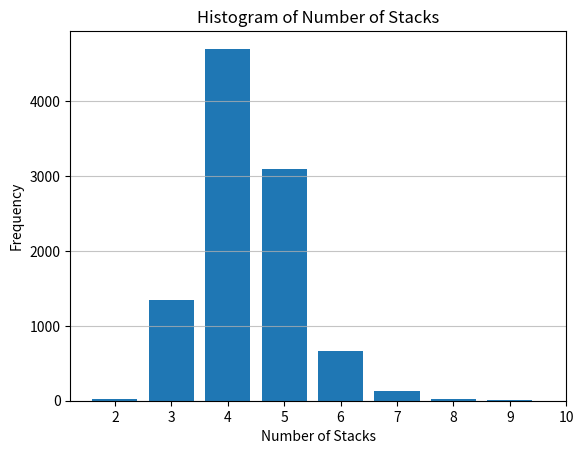

This figure's Python source:
import random
import matplotlib.pyplot as plt

class Card:
    def __init__(self, rank, suit):
        self.rank = rank
        self.suit = suit

    def __str__(self):
        return f"{self.rank} of {self.suit}"


class Deck:
    def __init__(self):
        ranks = ['2', '3', '4', '5', '6', '7', '8', '9', '10', 'Jack', 'Queen', 'King', 'Ace']
        suits = ['Hearts', 'Diamonds', 'Clubs', 'Spades']
        self.cards = [Card(rank, suit) for suit in suits for rank in ranks]
        random.shuffle(self.cards)

    def draw_card(self):
        return self.cards.pop()


class Stack:
    def __init__(self):
        self.cards = []

    def add_card(self, card):
        self.cards.append(card)

    def top_card(self):
        if self.cards:
            return self.cards[-1]
        else:
            return None


def check_matching_stacks(stacks, index):
    for i in range(max(0, index - 3), index):
        if stacks[i].top_card() and stacks[index].top_card() and \
                (stacks[i].top_card().rank == stacks[index].top_card().rank or \
                 stacks[i].top_card().suit == stacks[index].top_card().suit):
            return i
    return -1





def play_game():
    deck = Deck()
    stacks = [Stack()]

    while deck.cards:
        card = deck.draw_card()
        current_stack = stacks[-1]
        current_stack.add_card(card)

        # Keep merging stacks until no more matches are found
        while True:
            merged = False
            for i in range(len(stacks) - 1):
                matching_index = check_matching_stacks(stacks, i)
                if matching_index != -1:
                    stacks[matching_index].cards.extend(stacks[i].cards)
                    del stacks[i]
                    merged = True
                    break
            if not merged:
                break

        # Check for matches between all adjacent stacks and stacks separated by two other stacks
        for i in range(len(stacks)):
            for j in range(i + 1, len(stacks)):
                matching_index = check_matching_stacks(stacks, j)
                if matching_index != -1:
                    stacks[matching_index].cards.extend(stacks[i].cards)
                    del stacks[i]
                    break

        stacks.append(Stack())

    return len(stacks)


def main(iterations=None):
    results = []
    if iterations is None:
        while True:
            num_stacks = play_game()
            results.append(num_stacks)
            if num_stacks == 1:
                break
    else:
        for _ in range(iterations):
            num_stacks = play_game()
            results.append(num_stacks)
            if num_stacks == 1:
                break

    plt.hist(results, bins=range(min(results), max(results) + 1), align='left', rwidth=0.8)
    plt.xlabel('Number of Stacks')
    plt.ylabel('Frequency')
    plt.title('Histogram of Number of Stacks')
    plt.xticks(range(min(results), max(results) + 1))
    plt.grid(axis='y', alpha=0.75)
    plt.show()

if __name__ == "__main__":
    main(iterations=10000)  # Change the number of iterations as needed
